Dataset: Herbs (GitHub, pegasis470/Herbs). Classes: belimbing wuluh, jambu biji, jeruk nipis, kemangi, lidah buaya, nangka, pandan, pepaya, seledri, sirih.

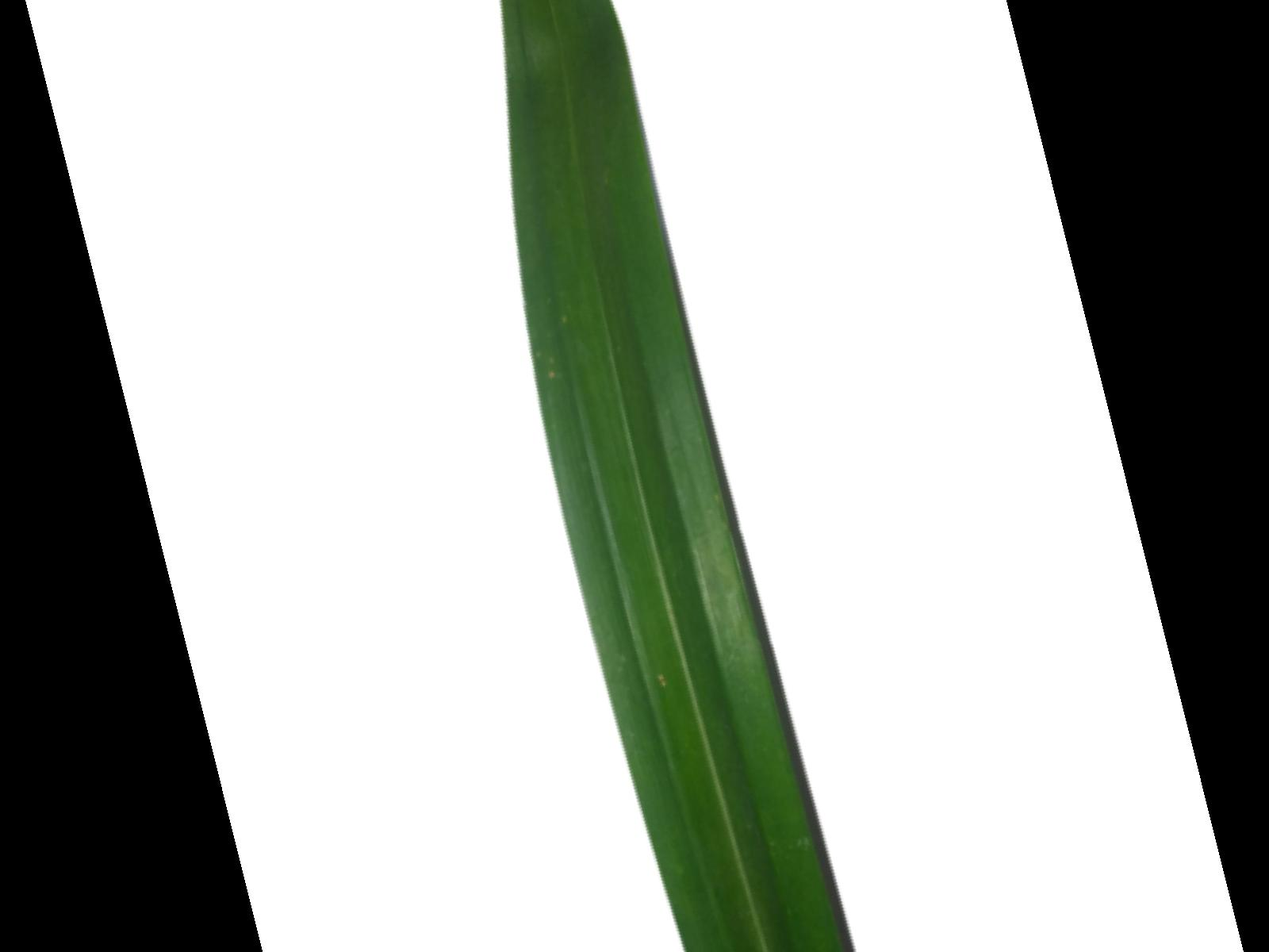
Label: pandan

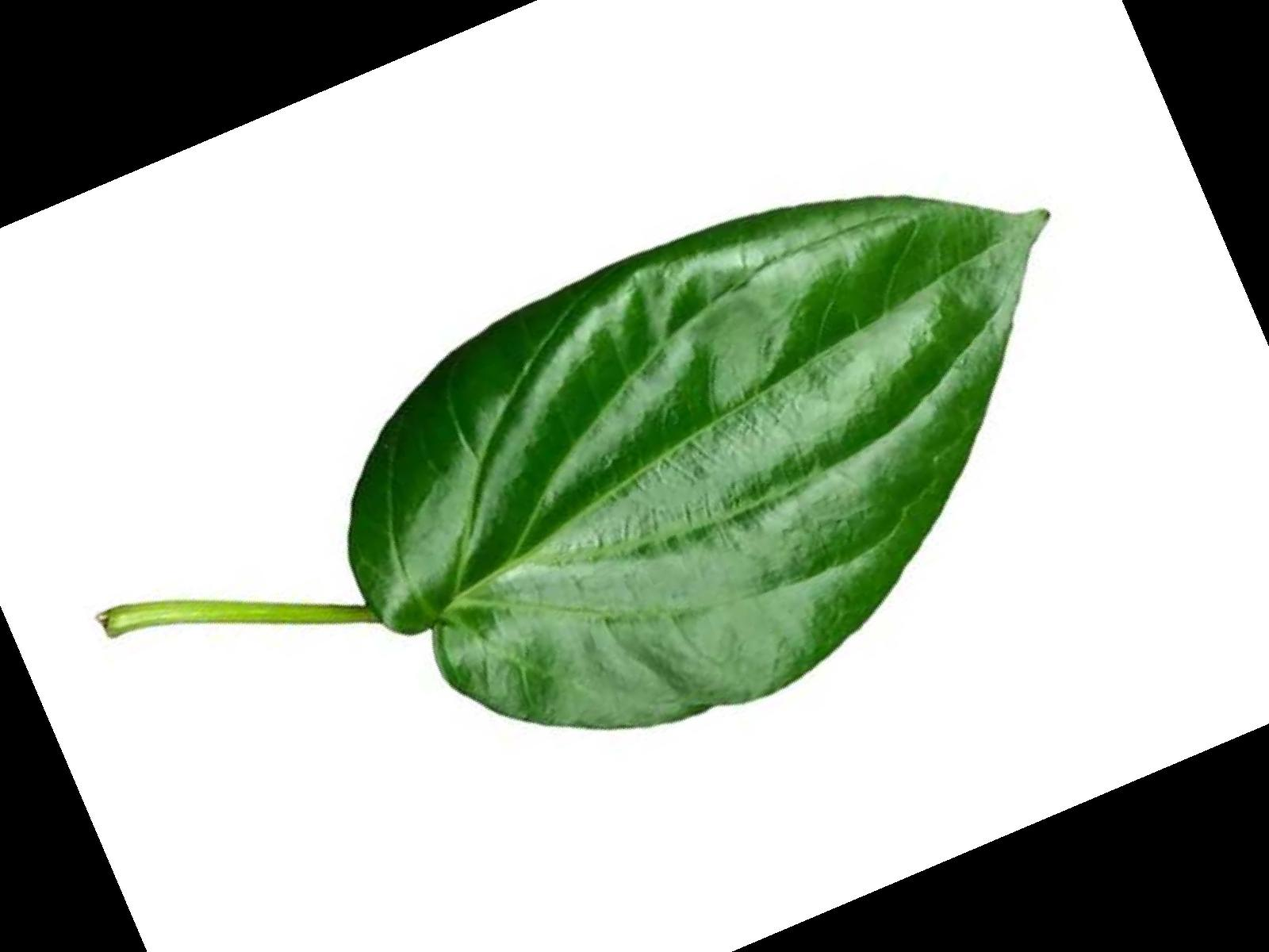
Label: sirih

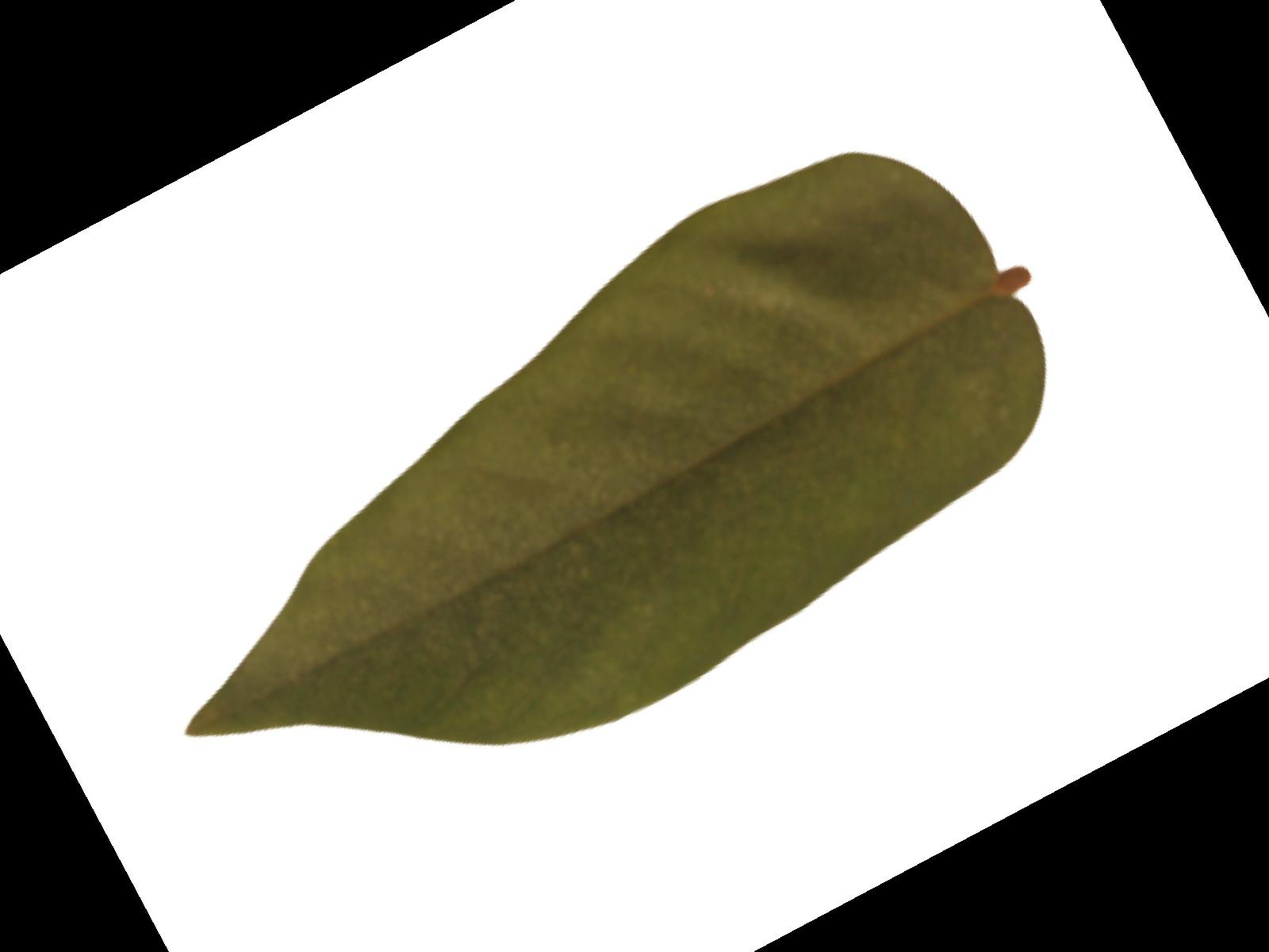
Label: belimbing wuluh

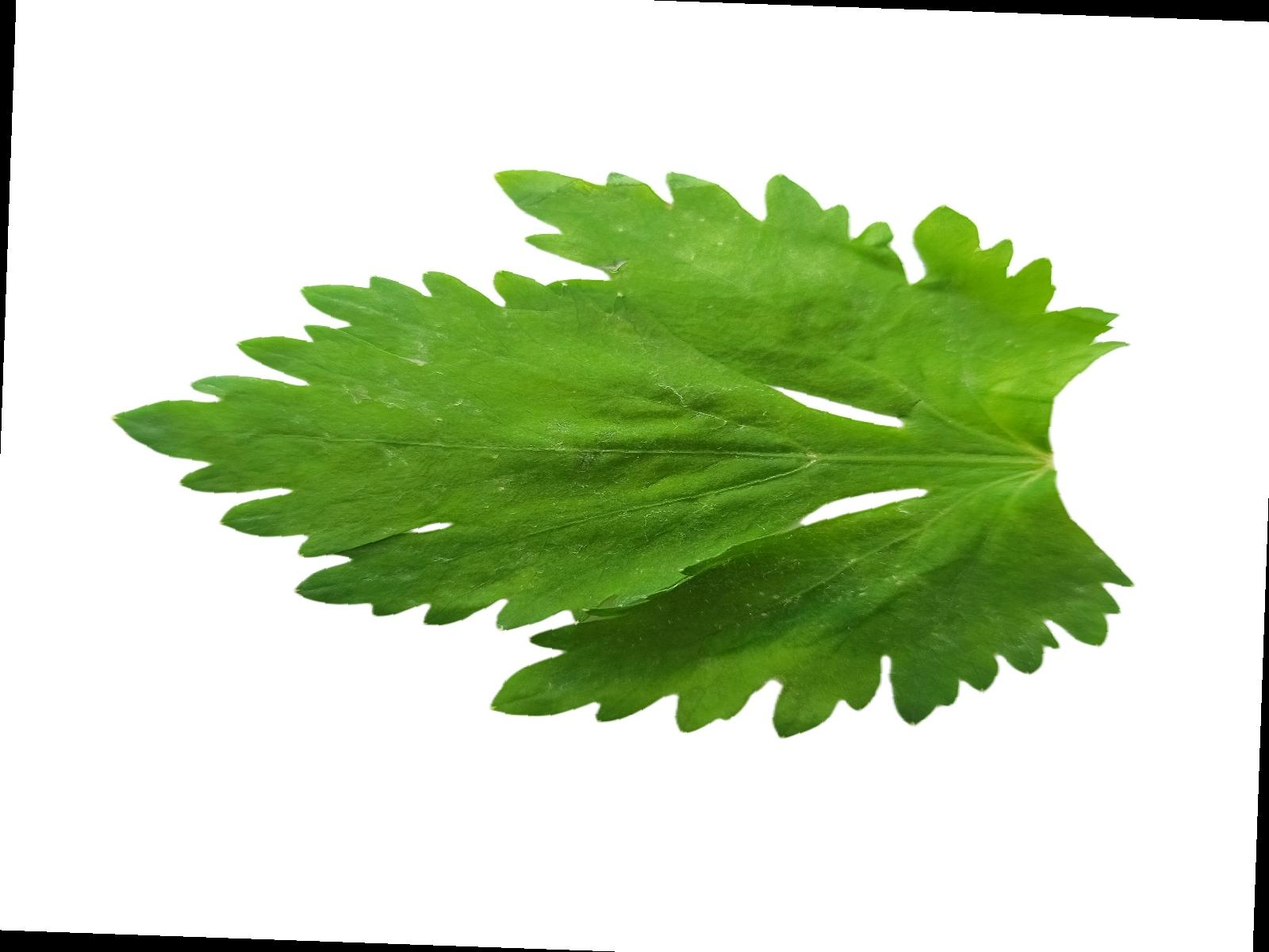
Label: seledri

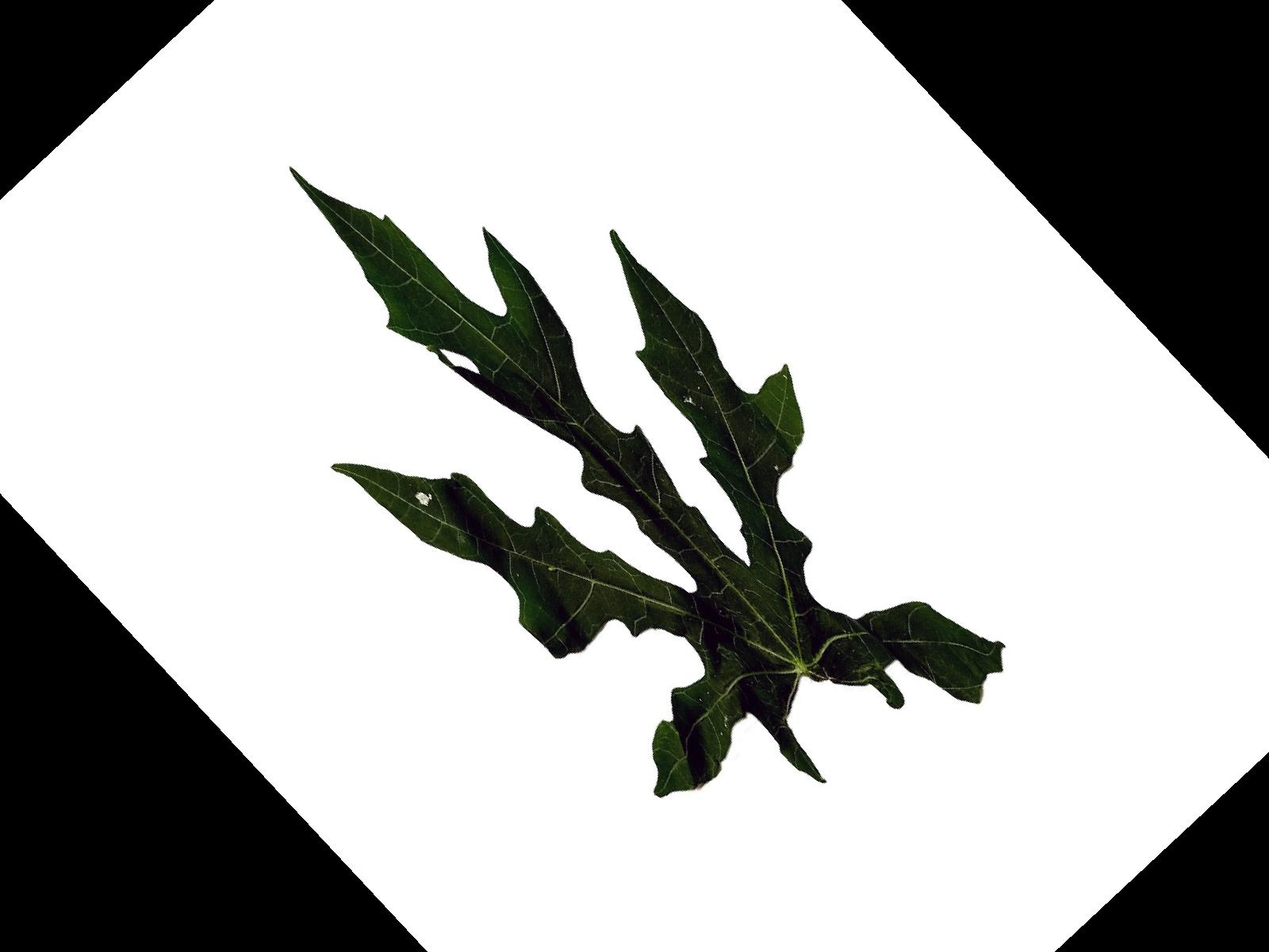
Label: pepaya

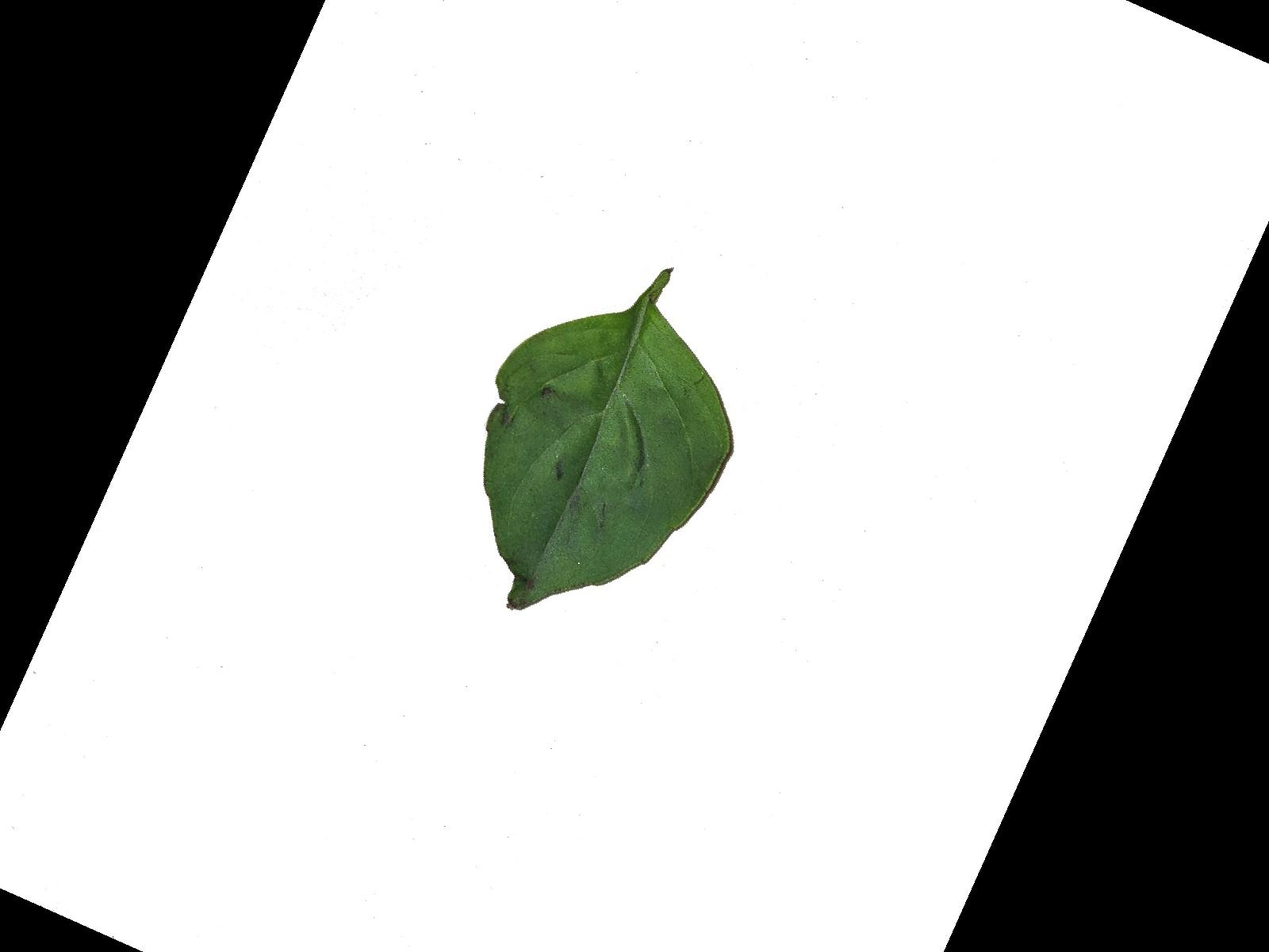
Label: kemangi
